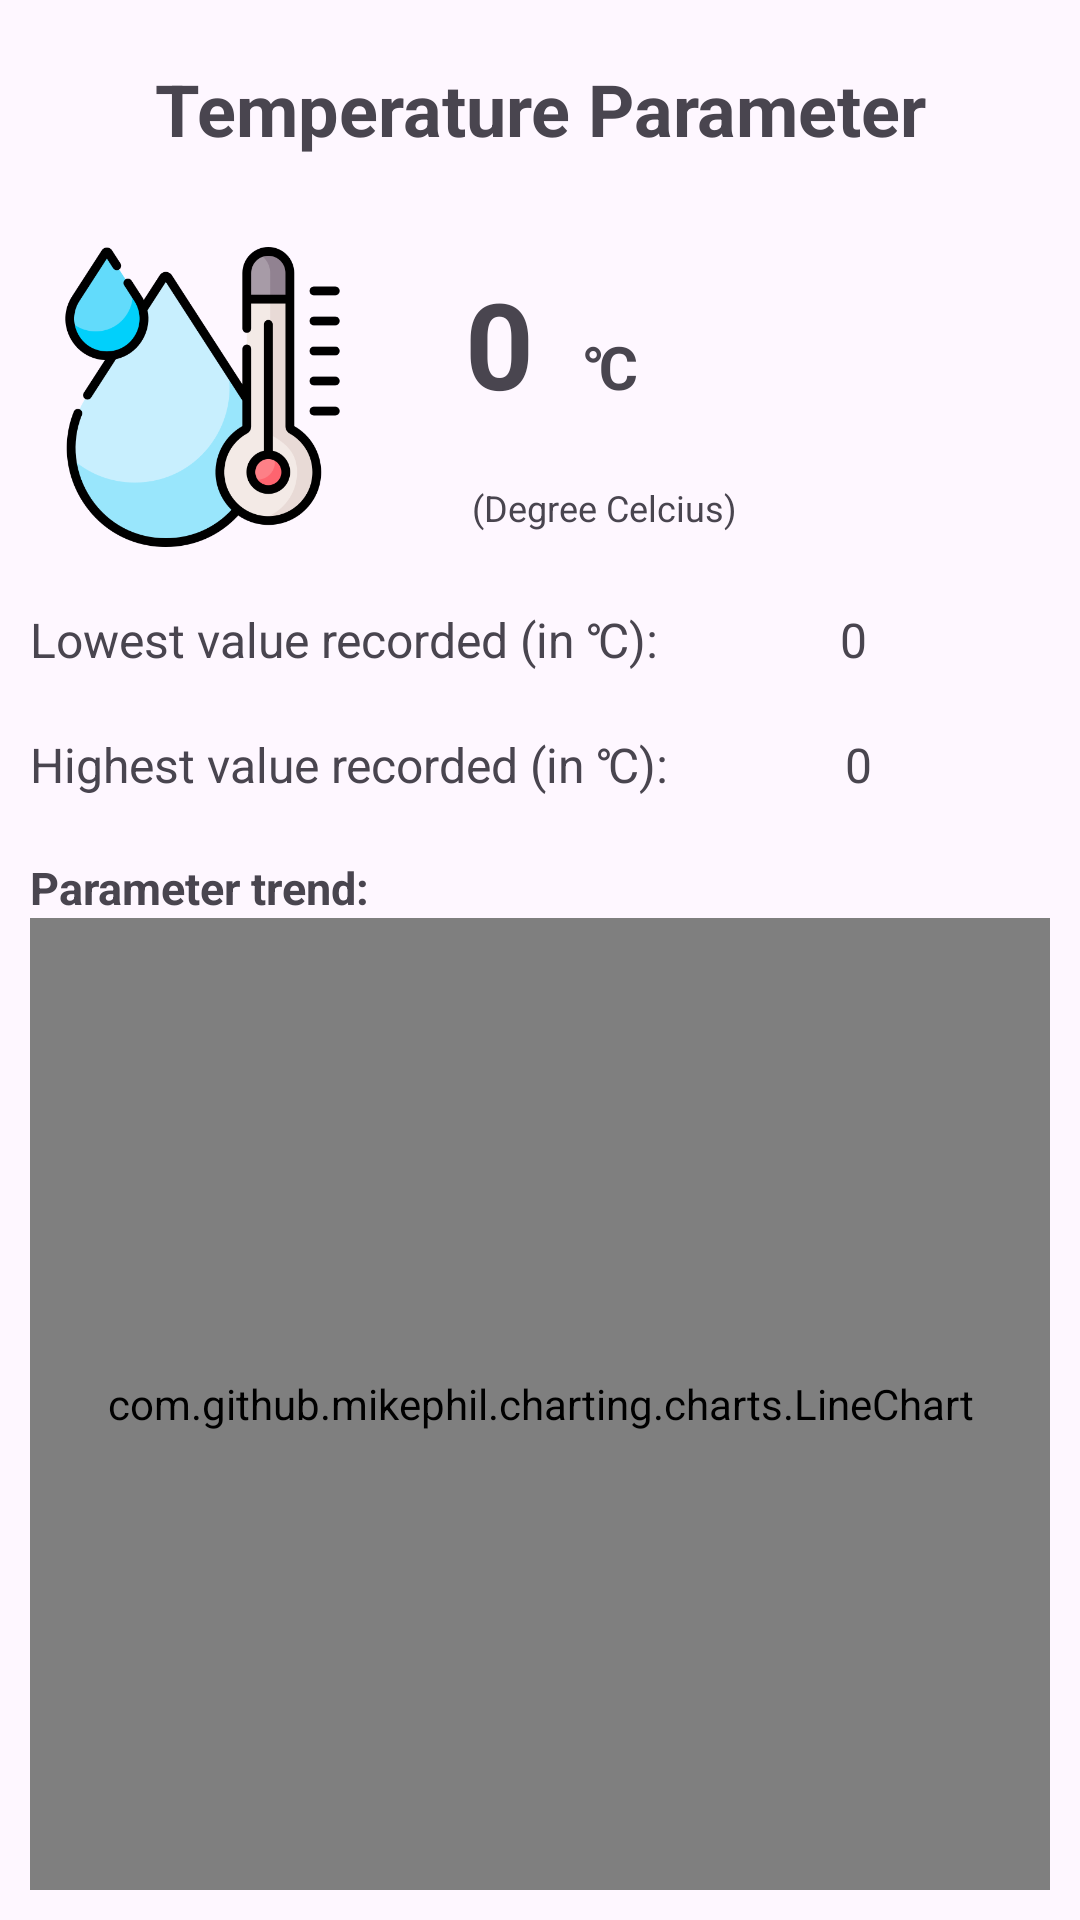

Layout XML and referenced resources for this Android screen:
<!-- AndroidManifest.xml: application theme Theme.App7_Nav -->
<!-- res/layout/fragment_temperature_fragement.xml -->
<?xml version="1.0" encoding="utf-8"?>
<LinearLayout xmlns:android="http://schemas.android.com/apk/res/android"
    xmlns:app="http://schemas.android.com/apk/res-auto"
    xmlns:tools="http://schemas.android.com/tools"
    android:layout_width="match_parent"
    android:layout_height="match_parent"
    android:orientation="vertical"
    tools:context=".temperatureFragement">

    
    <TextView
        android:layout_width="match_parent"
        android:layout_height="wrap_content"
        android:layout_gravity="center_vertical"
        android:layout_margin="20dp"
        android:gravity="center"
        android:text="Temperature Parameter"
        android:textSize="24sp"
        android:textStyle="bold" />

    <LinearLayout
        android:layout_width="match_parent"
        android:layout_height="wrap_content"
        android:orientation="horizontal">

        <ImageView
            android:id="@+id/imageView"
            android:layout_width="250dp"
            android:layout_height="100dp"
            android:layout_weight="1"
            android:layout_margin="10dp"
            android:src="@drawable/tempimg" />

        <androidx.constraintlayout.widget.ConstraintLayout
            android:layout_width="match_parent"
            android:layout_height="match_parent"
            android:layout_weight="1"
            android:orientation="vertical">

            <TextView
                android:id="@+id/textView"
                android:layout_width="wrap_content"
                android:layout_height="wrap_content"
                android:layout_margin="20dp"
                android:layout_marginTop="9dp"
                android:layout_marginBottom="6dp"
                android:text="0"
                android:textSize="40sp"
                android:textStyle="bold"
                app:layout_constraintBottom_toTopOf="@+id/textView3"
                app:layout_constraintEnd_toEndOf="parent"
                app:layout_constraintHorizontal_bias="0.0"
                app:layout_constraintStart_toStartOf="parent"
                app:layout_constraintTop_toTopOf="parent" />

            <TextView
                android:id="@+id/textView2"
                android:layout_width="wrap_content"
                android:layout_height="wrap_content"
                android:layout_marginStart="12dp"
                android:text="℃"
                android:textSize="20sp"
                android:textStyle="bold"
                app:layout_constraintBaseline_toBaselineOf="@+id/textView"
                app:layout_constraintEnd_toEndOf="parent"
                app:layout_constraintHorizontal_bias="0.031"
                app:layout_constraintStart_toEndOf="@+id/textView" />

            <TextView
                android:id="@+id/textView3"
                android:layout_width="wrap_content"
                android:layout_height="wrap_content"
                android:layout_marginStart="19dp"
                android:layout_marginEnd="21dp"
                android:layout_marginBottom="20dp"
                android:text="(Degree Celcius)"
                android:textSize="12sp"
                app:layout_constraintBottom_toBottomOf="parent"
                app:layout_constraintEnd_toEndOf="@+id/textView2"
                app:layout_constraintHorizontal_bias="0.24"
                app:layout_constraintStart_toStartOf="@+id/textView"
                app:layout_constraintTop_toBottomOf="@+id/textView" />

        </androidx.constraintlayout.widget.ConstraintLayout>


    </LinearLayout>
    <LinearLayout
        android:layout_width="match_parent"
        android:layout_height="wrap_content"
        android:orientation="horizontal"
        android:layout_marginTop="20dp"
        android:layout_gravity="center"
        android:gravity="center"
        android:layout_margin="10dp">

        <TextView
            android:layout_width="wrap_content"
            android:layout_height="wrap_content"
            android:text="Lowest value recorded (in ℃):"
            android:layout_weight="1"
            android:textSize="16dp"/>

        <TextView
            android:id="@+id/minTemp"
            android:layout_width="wrap_content"
            android:layout_height="wrap_content"
            android:text="0"
            android:layout_weight="1"
            android:textSize="16dp"/>



    </LinearLayout>
    <LinearLayout
        android:layout_width="match_parent"
        android:layout_height="wrap_content"
        android:orientation="horizontal"
        android:layout_marginTop="20dp"
        android:layout_gravity="center"
        android:gravity="center"
        android:layout_margin="10dp">

        <TextView
            android:layout_width="wrap_content"
            android:layout_height="wrap_content"
            android:text="Highest value recorded (in ℃):"
            android:layout_weight="1"
            android:textSize="16dp"/>

        <TextView
            android:id="@+id/maxTemp"
            android:layout_width="wrap_content"
            android:layout_height="wrap_content"
            android:text="0"
            android:layout_weight="1"
            android:textSize="16dp"/>


    </LinearLayout>

    <LinearLayout
        android:layout_width="match_parent"
        android:layout_height="match_parent"
        android:orientation="vertical"
        android:layout_gravity="top"
        android:layout_margin="10dp">

        <TextView
            android:layout_width="match_parent"
            android:layout_height="wrap_content"
            android:text="Parameter trend:"
            android:textSize="15dp"
            android:textStyle="bold" />



        <com.github.mikephil.charting.charts.LineChart
            android:id="@+id/temperatureChart"
            android:layout_width="match_parent"
            android:layout_height="match_parent"
            android:padding="2dp"
            />


    </LinearLayout>

</LinearLayout>
<!-- resources referenced by this layout -->
<resources>
  <!-- drawable tempimg: png bitmap (drawable, 31319 bytes) -->
  <style name="Theme.App7_Nav" parent="Base.Theme.App7_Nav" />
  <style name="Base.Theme.App7_Nav" parent="Theme.Material3.Light.NoActionBar">
          
          
          <item name="colorPrimary">@color/blue</item>
          <item name="android:statusBarColor">@color/blue</item>
      </style>
</resources>
